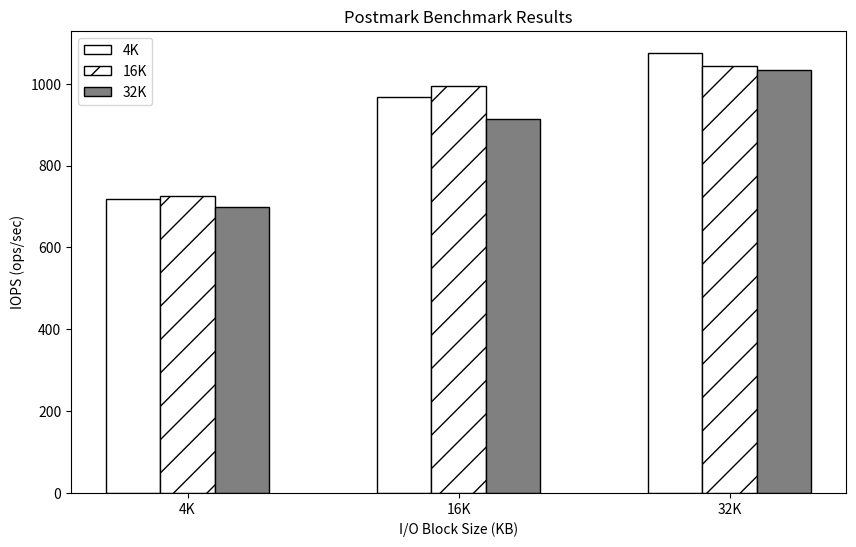

Source code (Python): (Note: this script raises an exception after producing the figure.)
import os
import numpy as np
import pandas as pd
import matplotlib.pyplot as plt

if __name__ == '__main__':
    columns = ['4K', '16K', '32K']
    data_4k_read = [360.60, 486.85, 541.40]
    data_4k_write = [357.12, 480.75, 533.69]
    data_4k_total = [x + y for x, y in zip(data_4k_read, data_4k_write)]
    data_16k_read = [364.24, 500.28, 525.13]
    data_16k_write = [360.74, 494.24, 517.65]
    data_16k_total = [x + y for x, y in zip(data_16k_read, data_16k_write)]
    data_32k_read = [351.21, 460.22, 520.95]
    data_32k_write = [347.83, 454.46, 513.53]
    data_32k_total = [x + y for x, y in zip(data_32k_read, data_32k_write)]
    
    data_4k = pd.DataFrame([data_4k_read, data_4k_write, data_4k_total], columns=columns, index=['Read', 'Write', 'Total'])
    data_16k = pd.DataFrame([data_16k_read, data_16k_write, data_16k_total], columns=columns, index=['Read', 'Write', 'Total'])
    data_32k = pd.DataFrame([data_32k_read, data_32k_write, data_32k_total], columns=columns, index=['Read', 'Write', 'Total'])
    
    x = np.arange(len(columns))
    w = 0.2
    plt.figure(figsize=(10, 6))
    plt.bar(x - w, data_4k.loc['Total'], width=w, label='4K', align='center', color='white', edgecolor='black')
    plt.bar(x, data_16k.loc['Total'], width=w, label='16K', align='center', color='white', edgecolor='black', hatch='/')
    plt.bar(x + w, data_32k.loc['Total'], width=w, label='32K', align='center', color='gray', edgecolor='black')
    
    plt.xlabel('I/O Block Size (KB)')
    plt.ylabel('IOPS (ops/sec)')
    plt.legend()
    plt.xticks(x, columns)
    plt.title('Postmark Benchmark Results')
    plt.savefig(os.path.join(os.path.dirname(__file__), 'postmark.png'))